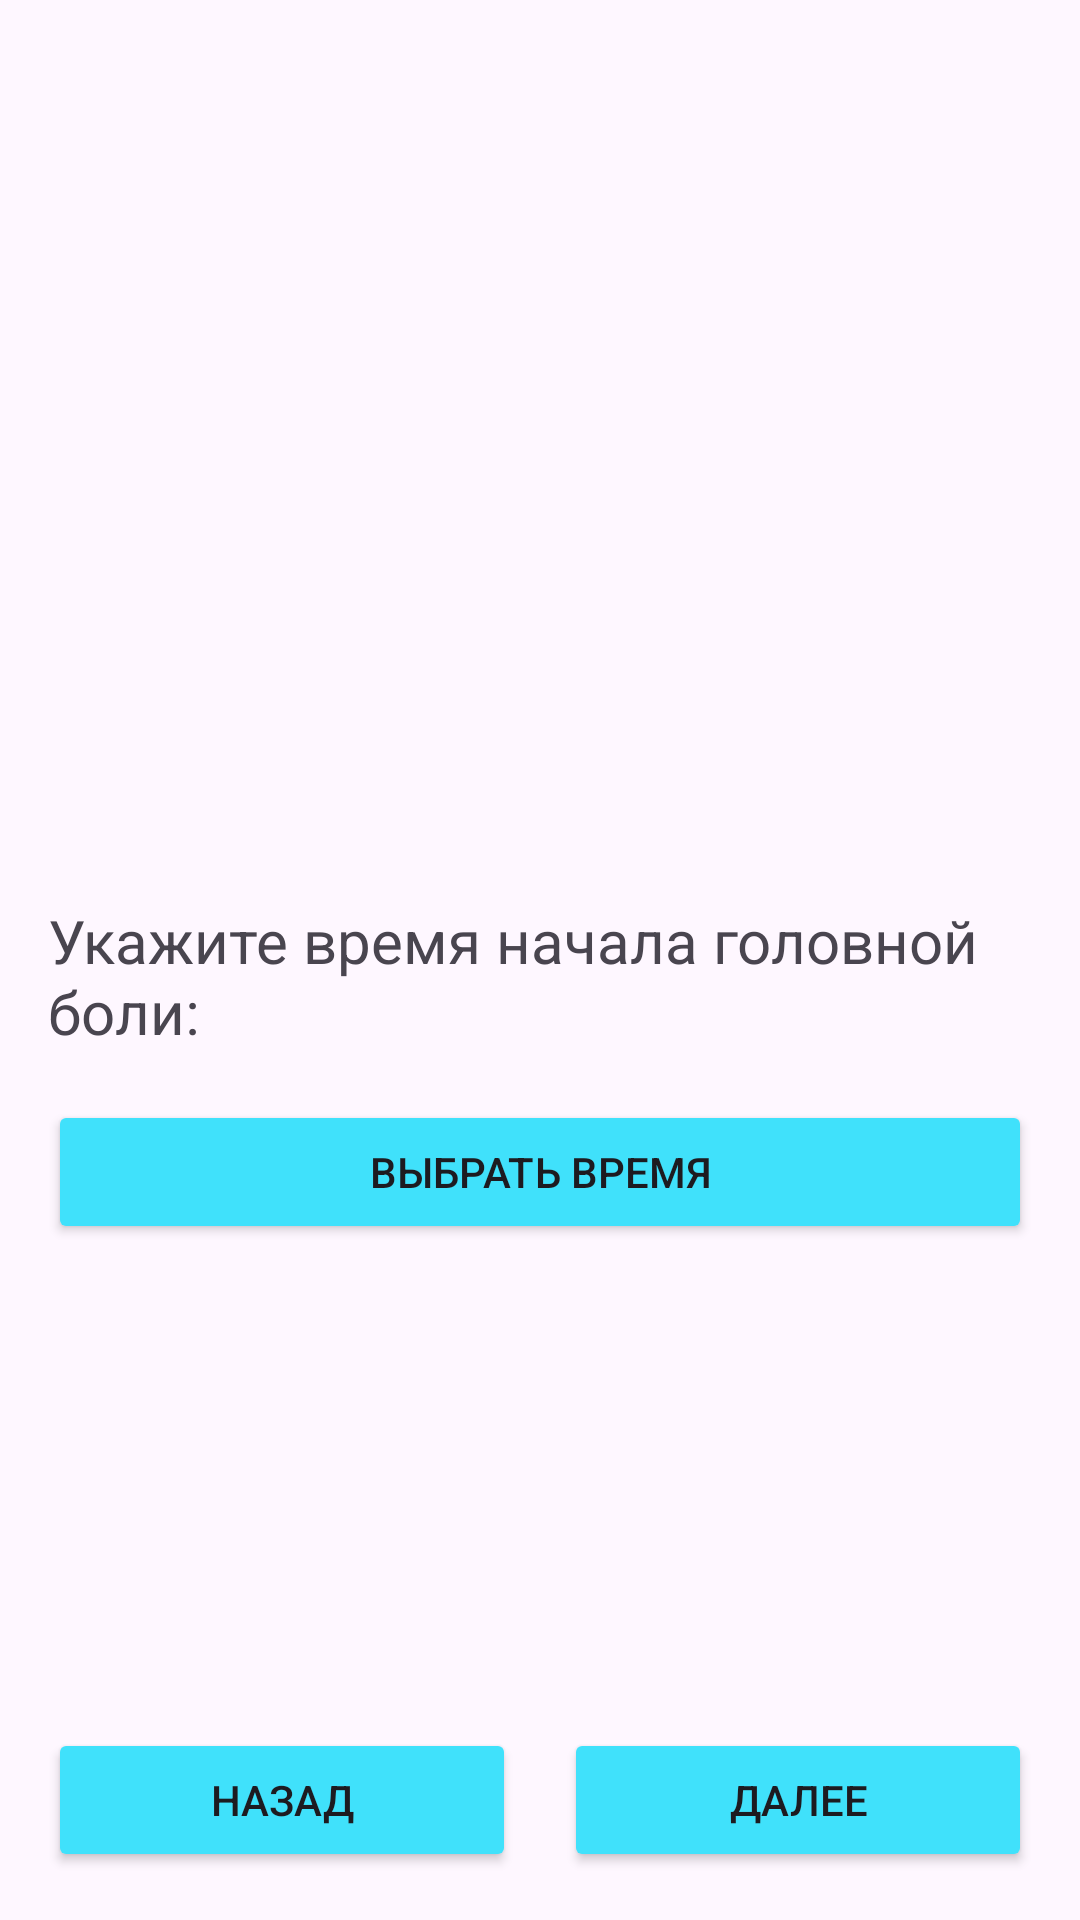

Android layout source for this screen:
<!-- AndroidManifest.xml: application theme Theme.HeadacheDiary -->
<!-- res/layout/fragment_time_picker.xml -->
<androidx.constraintlayout.widget.ConstraintLayout
    xmlns:android="http://schemas.android.com/apk/res/android"
    xmlns:app="http://schemas.android.com/apk/res-auto"
    android:layout_width="match_parent"
    android:layout_height="match_parent"
    android:padding="@dimen/default_margin">


    <TextView
        android:id="@+id/tvQuestion"
        android:layout_width="0dp"
        android:layout_height="wrap_content"
        android:layout_marginTop="284dp"
        android:text="@string/time_question"
        android:textSize="@dimen/text_title"
        app:layout_constraintEnd_toEndOf="parent"
        app:layout_constraintHorizontal_bias="0.0"
        app:layout_constraintStart_toStartOf="parent"
        app:layout_constraintTop_toTopOf="parent" />

    <Button
        android:id="@+id/btnSelectTime"
        style="@style/ButtonStyle"
        android:layout_width="0dp"
        android:layout_height="@dimen/button_height"
        android:layout_marginTop="@dimen/default_margin"
        android:text="@string/select_time"
        app:layout_constraintEnd_toEndOf="parent"
        app:layout_constraintStart_toStartOf="parent"
        app:layout_constraintTop_toBottomOf="@id/tvQuestion"/>

    <TextView
        android:id="@+id/tvSelectedTime"
        android:layout_width="wrap_content"
        android:layout_height="wrap_content"
        android:layout_marginTop="@dimen/small_margin"
        android:textSize="@dimen/text_title"
        app:layout_constraintEnd_toEndOf="parent"
        app:layout_constraintStart_toStartOf="parent"
        app:layout_constraintTop_toBottomOf="@id/btnSelectTime"/>

    <LinearLayout
        android:layout_width="0dp"
        android:layout_height="wrap_content"
        android:layout_marginTop="@dimen/large_margin"
        android:orientation="horizontal"
        app:layout_constraintBottom_toBottomOf="parent"
        app:layout_constraintEnd_toEndOf="parent"
        app:layout_constraintStart_toStartOf="parent">

        <Button
            android:id="@+id/btnBack"
            style="@style/ButtonStyle"

            android:layout_width="0dp"
            android:layout_height="@dimen/button_height"
            android:layout_weight="1"
            android:text="@string/back" />

        <Button
            android:id="@+id/btnNext"
            style="@style/ButtonStyle"
            android:layout_width="0dp"
            android:layout_height="@dimen/button_height"
            android:layout_marginStart="@dimen/default_margin"
            android:layout_weight="1"
            android:text="@string/to_next_page" />
    </LinearLayout>

</androidx.constraintlayout.widget.ConstraintLayout>
<!-- resources referenced by this layout -->
<resources>
  <dimen name="button_height">48dp</dimen>
  <dimen name="default_margin">16dp</dimen>
  <dimen name="large_margin">32dp</dimen>
  <dimen name="small_margin">8dp</dimen>
  <dimen name="text_title">20sp</dimen>
  <string name="back">Назад</string>
  <string name="select_time">Выбрать время</string>
  <string name="time_question">Укажите время начала головной боли:</string>
  <string name="to_next_page">Далее</string>
  <style name="ButtonStyle" parent="Widget.AppCompat.Button">
          <item name="backgroundTint">@color/blue</item>
          <item name="android:textSize">@dimen/text_button</item>
          <item name="android:minHeight">@dimen/button_height</item>
      </style>
  <style name="Theme.HeadacheDiary" parent="Base.Theme.HeadacheDiary" />
  <color name="blue">#40E1FB</color>
  <dimen name="text_button">14sp</dimen>
  <style name="Base.Theme.HeadacheDiary" parent="Theme.Material3.DayNight.NoActionBar">
          
          
      </style>
</resources>
